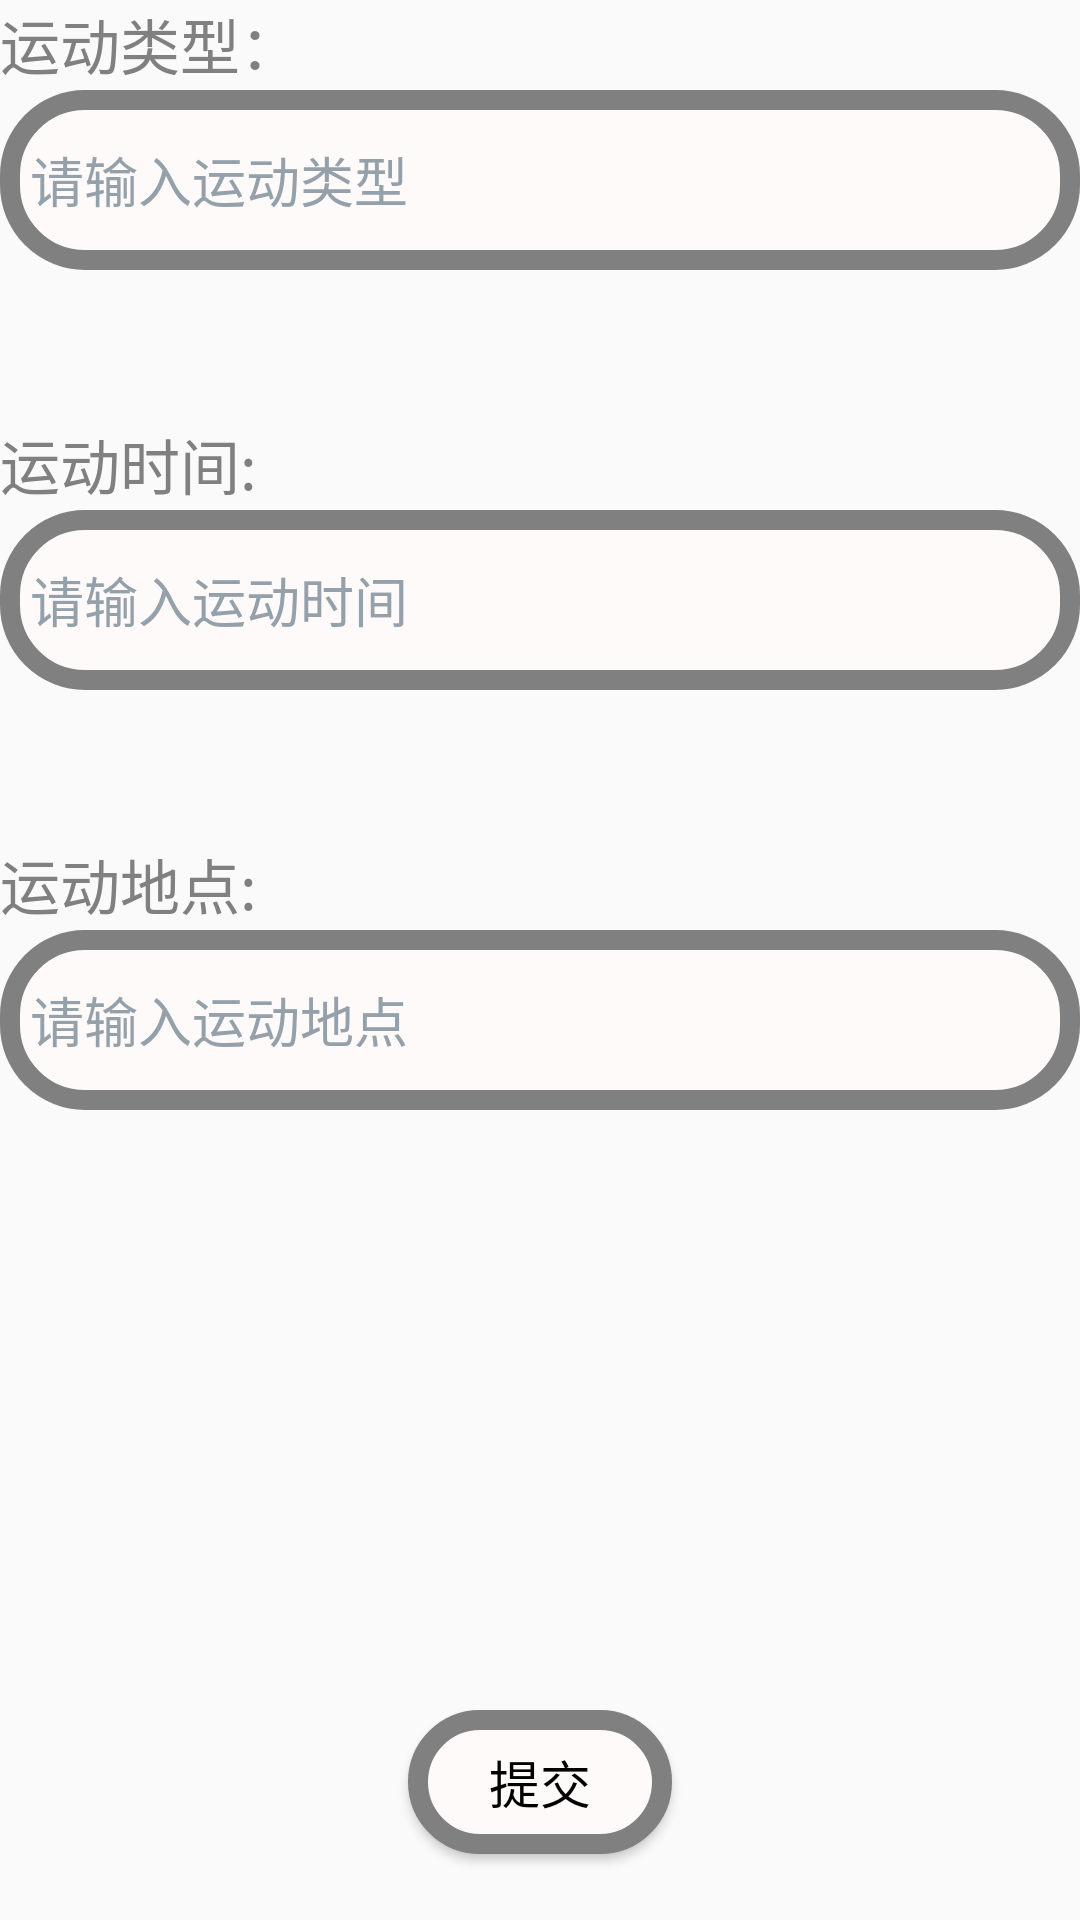

Produce the Android XML layout that renders to this screen, including the resource entries it uses.
<!-- AndroidManifest.xml: application theme Theme.MyApplication -->
<!-- res/layout/team_create.xml -->
<?xml version="1.0" encoding="utf-8"?>
<LinearLayout xmlns:android="http://schemas.android.com/apk/res/android"
    android:layout_width="match_parent"
    android:layout_height="match_parent"
    android:orientation="vertical">

    <TextView
        android:layout_width="match_parent"
        android:layout_height="30sp"
        android:text="运动类型："
        android:textColor="@color/gray"
        android:textSize="20sp"></TextView>

    <EditText
        android:id="@+id/team_create_sport"
        android:layout_width="match_parent"
        android:layout_height="60sp"
        android:layout_marginBottom="50sp"
        android:background="@drawable/round_corners_bg"
        android:hint="请输入运动类型"
        android:inputType="text"
        android:textColorHint="#95A1AA"></EditText>

    <TextView
        android:layout_width="match_parent"
        android:layout_height="30sp"
        android:text="运动时间:"
        android:textColor="@color/gray"
        android:textSize="20sp"></TextView>

    <EditText
        android:id="@+id/team_create_time"
        android:layout_width="match_parent"
        android:layout_height="60sp"
        android:layout_marginBottom="50sp"
        android:background="@drawable/round_corners_bg"
        android:hint="请输入运动时间"
        android:inputType="text"
        android:textColorHint="#95A1AA"></EditText>

    <TextView
            android:layout_width="match_parent"
            android:layout_height="30sp"
            android:text="运动地点:"
            android:textColor="@color/gray"
            android:textSize="20sp"></TextView>

    <EditText
        android:id="@+id/team_create_location"
        android:layout_width="match_parent"
        android:layout_height="60sp"
        android:layout_marginBottom="50sp"
        android:background="@drawable/round_corners_bg"
        android:hint="请输入运动地点"
        android:inputType="text"
        android:textColorHint="#95A1AA"></EditText>

    <Button
        android:id="@+id/btn_team_create"
        android:layout_width="wrap_content"
        android:layout_height="48dp"
        android:layout_gravity="center"
        android:layout_marginTop="150sp"
        android:background="@drawable/round_corners_bg"
        android:text="提交"
        android:textAllCaps="false"
        android:textColor="@color/black"
        android:textColorHighlight="@color/gray"
        android:textSize="17sp" /> 

</LinearLayout>
<!-- resources referenced by this layout -->
<resources>
  <color name="black">#FF000000</color>
  <color name="gray">#808080</color>
  <!-- drawable round_corners_bg (drawable) -->
  <?xml version="1.0" encoding="UTF-8"?>
  <shape xmlns:android="http://schemas.android.com/apk/res/android" android:shape="rectangle" >
      
      <padding
          android:left="10dp"
          android:right="10dp"
          android:top="7dp"
          android:bottom="7dp"  />
      
      <corners android:radius="25dp" />
      
      <solid android:color="@color/snow"  ></solid>
      
      <stroke
          android:width="20px"
          android:color="@color/gray" >
      </stroke>
  
  </shape>
  <style name="Theme.MyApplication" parent="Theme.MaterialComponents.DayNight.Bridge">
          
          <item name="colorPrimary">@color/firebrick</item>
          <item name="colorPrimaryVariant">@color/firebrick</item>
          <item name="colorOnPrimary">@color/white</item>
          
          <item name="colorSecondary">@color/teal_200</item>
          <item name="colorSecondaryVariant">@color/teal_700</item>
          <item name="colorOnSecondary">@color/black</item>
          
          <item name="android:statusBarColor">?attr/colorPrimaryVariant</item>
          
      </style>
  <color name="snow">#fffafa</color>
  <color name="firebrick">#b22222</color>
  <color name="white">#ffffff</color>
  <color name="teal_200">#FF03DAC5</color>
  <color name="teal_700">#FF018786</color>
</resources>
